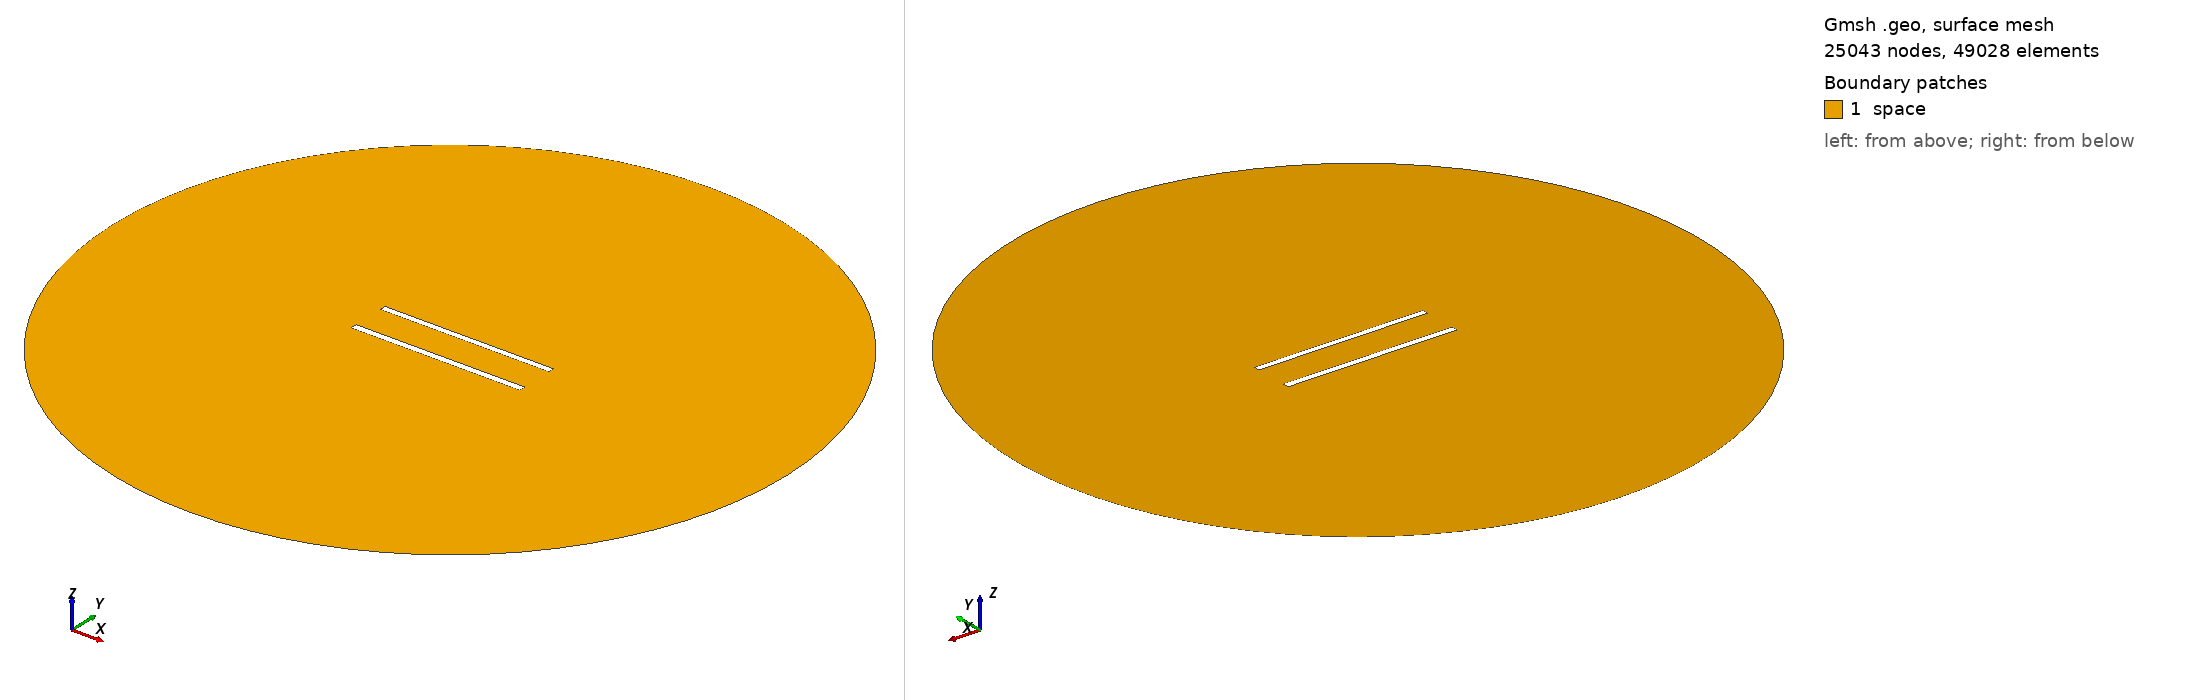

Gmsh geometry script, surface-meshed: 25043 nodes, 49028 surface elements. Boundary patches (legend numbers): 1 space. Left view from above one corner, right view from below the opposite corner. Legend entries are the model's physical surfaces. The drawing asked Gmsh for element sizes between 1% and 20% of the model's largest extent; the script's own settings can give other sizes.

=== 527.geo (drawn) ===
//---------------------------------------
// Geometry kernel
//---------------------------------------

SetFactory("OpenCASCADE");



//---------------------------------------
// Parameters of the geometry
//---------------------------------------

// Overetch of the upper plate
overetch = 0.125;

// Distance between the plates
distance = 22.5;

// Discretization over the x axis (for the deformation)
nx = 50; 

// Length of the plate
L = 100 - overetch; 

// Number of modes
n = 4; 

// 1st mode coefficient
coeff(1) = 0.0;
beta(1) = 0.596864 * 3.1415926535 / L;

// 2nd mode coefficient
coeff(2) = 0.0;
beta(2) = 1.49418 * 3.1415926535 / L;

// 3rd mode coefficient
coeff(3) = 0.0;
beta(3) = 2.50025 * 3.1415926535 / L;

// 4th mode coefficient
coeff(4) = 0.0;
beta(4) = 3.49999 * 3.1415926535 / L;



//---------------------------------------
// Upper plate (deformed rectangle)
//---------------------------------------

// Coordiantes of the upper plate
xmin = -50;
xmax = 50 - overetch;

// Height of the upper plate
yheight = 4 - 2 * overetch;

// Indexes of the points
UpperID[] = {};
LowerID[] = {};
LeftID[] = {};
RightID[] = {};

// Point index
p = 1;

// Horizontal edges
For i In {1:nx}
    x = xmin + (i-1)*(xmax - xmin)/(nx-1);

    y_bottom = distance / 2 + overetch;
    For j In {1:n}
        C = (Cosh(beta(j)*L) + Cos(beta(j)*L)) / (Sinh(beta(j)*L) + Sin(beta(j)*L));
        y_bottom  = y_bottom + coeff(j) * (Cosh(beta(j)*(x+50)) - Cos(beta(j)*(x+50)) - C * (Sinh(beta(j)*(x+50)) - Sin(beta(j)*(x+50))));
    EndFor

    y_top = y_bottom + yheight;

    Point(p) = {x, y_top, 0, 1.0};
    UpperID[i] = p;
    p = p + 1;

    Point(p) = {x, y_bottom, 0, 1.0};
    LowerID[i] = p;
    p = p + 1;
EndFor

// Create point lists
UpperPts[] = {}; LowerPts[] = {};
For i In {1:nx}
  UpperPts[] += {UpperID[i]};
  LowerPts[] += {LowerID[i]};
EndFor

// Build splines
Spline(1) = {UpperPts[]};
Spline(2) = {LowerPts[]};
Line(3) = {LowerPts[nx-1], UpperPts[nx-1]};
Line(4) = {LowerPts[0], UpperPts[0]};

// Build the plane surface
Curve Loop(1) = {2, 3, -1, -4};
Plane Surface(1) = {1};



//---------------------------------------
// Lower plate (rectangle)
//---------------------------------------

// Vertices
Point(1001) = {-50, -distance/2, 0, 1.0};
Point(1002) = { 50, -distance/2, 0, 1.0};
Point(1003) = { 50,  -distance/2 + 4, 0, 1.0};
Point(1004) = {-50,  -distance/2 + 4, 0, 1.0};

// Edges
Line(5) = {1001, 1002};
Line(6) = {1002, 1003};
Line(7) = {1003, 1004};
Line(8) = {1004, 1001};

// Plane surface
Line Loop(2) = {5, 6, 7, 8};
Plane Surface(2) = {2}; 



//---------------------------------------
// Outer (fictious) boundary
//---------------------------------------

// Points
Point(1005) = {0, 0, 0};       // Center
Point(1006) = {200, 0, 0};     // Start point
Point(1007) = {0, 200, 0};     // 90 degrees
Point(1008) = {-200, 0, 0};    // 180 degrees
Point(1009) = {0, -200, 0};    // 270 degrees

// Circle arcs (each needs start, center, end)
Circle(9) = {1006, 1005, 1007};
Circle(10) = {1007, 1005, 1008};
Circle(11) = {1008, 1005, 1009};
Circle(12) = {1009, 1005, 1006};

// Plane surface for the entire domain
Curve Loop(3) = {9, 10, 11, 12};
Surface(3) = {3};

// Subtract the plates from the whole domain to obtain the actual domain where we want to solve the equations
BooleanDifference{ Surface{3}; Delete; }{ Surface{1}; Surface{2}; Delete; }




//---------------------------------------
// Transfinite Lines/Curves
//---------------------------------------

// Set the number of points on the boundaries
r = 6;
d = 0.15;

// Plates
Transfinite Curve {1} = 50*r/4 Using Progression 1;
Transfinite Line {2} = 50*r Using Progression 1;
Transfinite Curve {3, 4} = 2*r Using Progression 1+d;
Transfinite Line {5} = 50*r/4 Using Progression 1;
Transfinite Line {7} = 50*r Using Progression 1;
Transfinite Line {6} = 2*r Using Progression 1-d;
Transfinite Line {8} = 2*r Using Progression 1+d;

// Outer boundary
Transfinite Line {9, 10, 11, 12} = 20 Using Progression 1;



//---------------------------------------
// Physical groups
//---------------------------------------                

// Physical curves (boundaries)
Physical Line("force_segment", 10) = {2};
Physical Line("upper_plate", 11) = {1, 3, 4};
Physical Line("lower_plate", 12) = {5, 6, 7, 8};
Physical Line("boundary", 20) = {9, 10, 11, 12};

// Physical Surfaces
Physical Surface("space", 30) = {3};



//---------------------------------------
// 6. Generate the Mesh
//---------------------------------------

// 2D mesh generation
Mesh 2;
